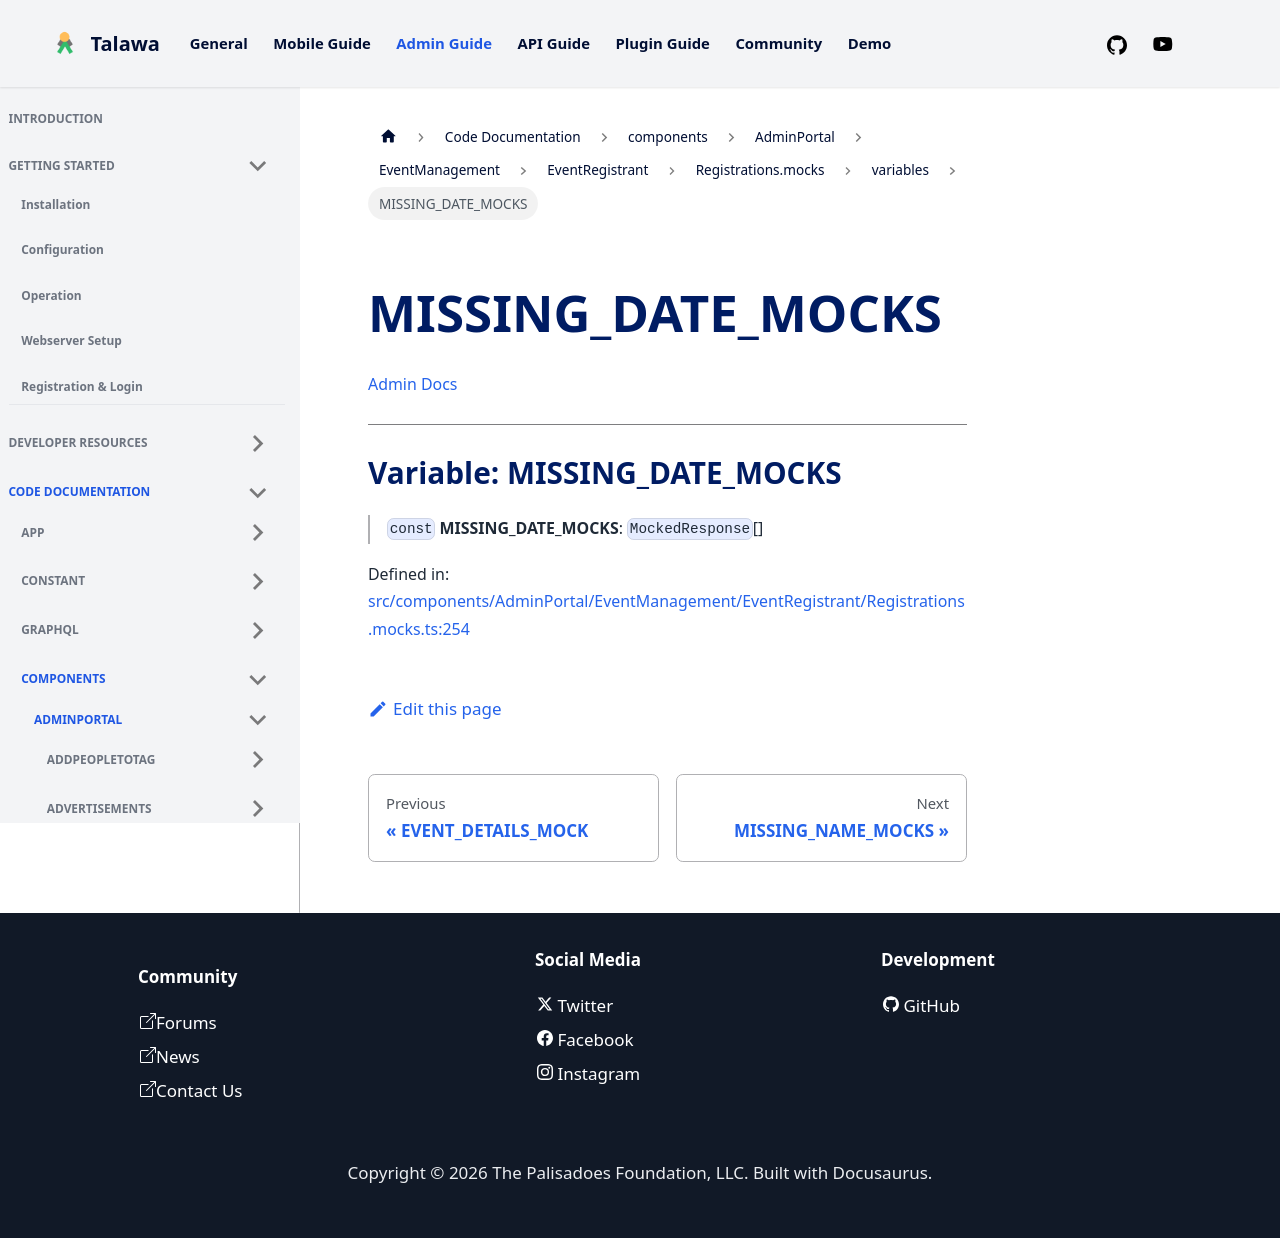

repository: PalisadoesFoundation/talawa-admin · page: docs/auto-docs/components/AdminPortal/EventManagement/EventRegistrant/Registrations.mocks/variables/MISSING_DATE_MOCKS/index.html · generator: docusaurus

[Admin Docs](/)

***

# Variable: MISSING\_DATE\_MOCKS

> `const` **MISSING\_DATE\_MOCKS**: `MockedResponse`[]

Defined in: [src/components/AdminPortal/EventManagement/EventRegistrant/Registrations.mocks.ts:254](https://github.com/PalisadoesFoundation/talawa-admin/blob/main/src/components/AdminPortal/EventManagement/EventRegistrant/Registrations.mocks.ts#L254)
